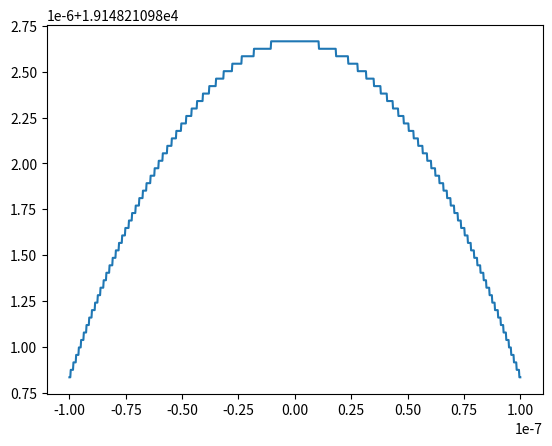

This figure's Python source:
import numpy as np
import matplotlib.pyplot as plt

#(a) the function should be unstable for all E and theta, because as theta approaches 0 this function is divided by a very small number leading to an numarical unstability

#input E in keV

def f(E,theta):
    return (2+(np.sin(theta))**2)/(1-(np.sqrt(1-(E/511)**(-2)))**2*(np.cos(theta))**2)

#(b)
#def fix(Theta):
   



x = np.linspace(-1*10**-7, 1*10**-7, 1000, dtype = "float64")

#print(f(50000,545))
plt.plot(x,f(50000,x))
plt.plot()
plt.show()
plt.close()
